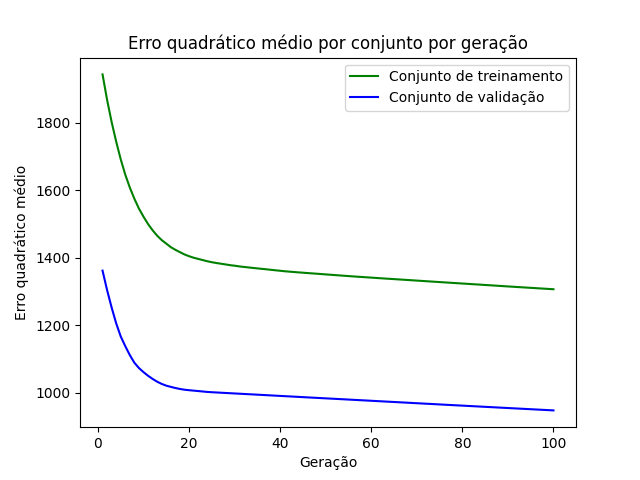

The data file committed next to this chart (first rows):
epoch, loss_train, loss_val
1, 1944, 1362
2, 1869, 1304
3, 1803, 1252
4, 1744, 1205
5, 1692, 1167
6, 1646, 1138
7, 1608, 1111
8, 1575, 1089
9, 1546, 1073
10, 1522, 1061
11, 1500, 1050
12, 1482, 1041
13, 1466, 1032
14, 1453, 1026
15, 1442, 1021
16, 1432, 1017
17, 1424, 1014
18, 1417, 1011
19, 1410, 1009
20, 1405, 1007
21, 1400, 1006
22, 1397, 1005
23, 1393, 1004
24, 1390, 1002
25, 1387, 1001
26, 1385, 1001
27, 1383, 999.9
28, 1380, 999.2
29, 1378, 998.4
30, 1377, 997.7
31, 1375, 997
32, 1373, 996.3
33, 1372, 995.5
34, 1370, 994.8
35, 1369, 994.1
36, 1367, 993.3
37, 1366, 992.6
38, 1364, 991.9
39, 1363, 991.1
40, 1362, 990.4
41, 1360, 989.7
42, 1359, 989
43, 1358, 988.2
44, 1357, 987.5
45, 1356, 986.8
46, 1355, 986.1
47, 1354, 985.3
48, 1353, 984.6
49, 1352, 983.9
50, 1351, 983.2
51, 1350, 982.5
52, 1349, 981.7
53, 1348, 981
54, 1347, 980.3
55, 1346, 979.6
56, 1345, 978.9
57, 1344, 978.2
58, 1343, 977.4
59, 1342, 976.7
60, 1341, 976
... 40 more rows
